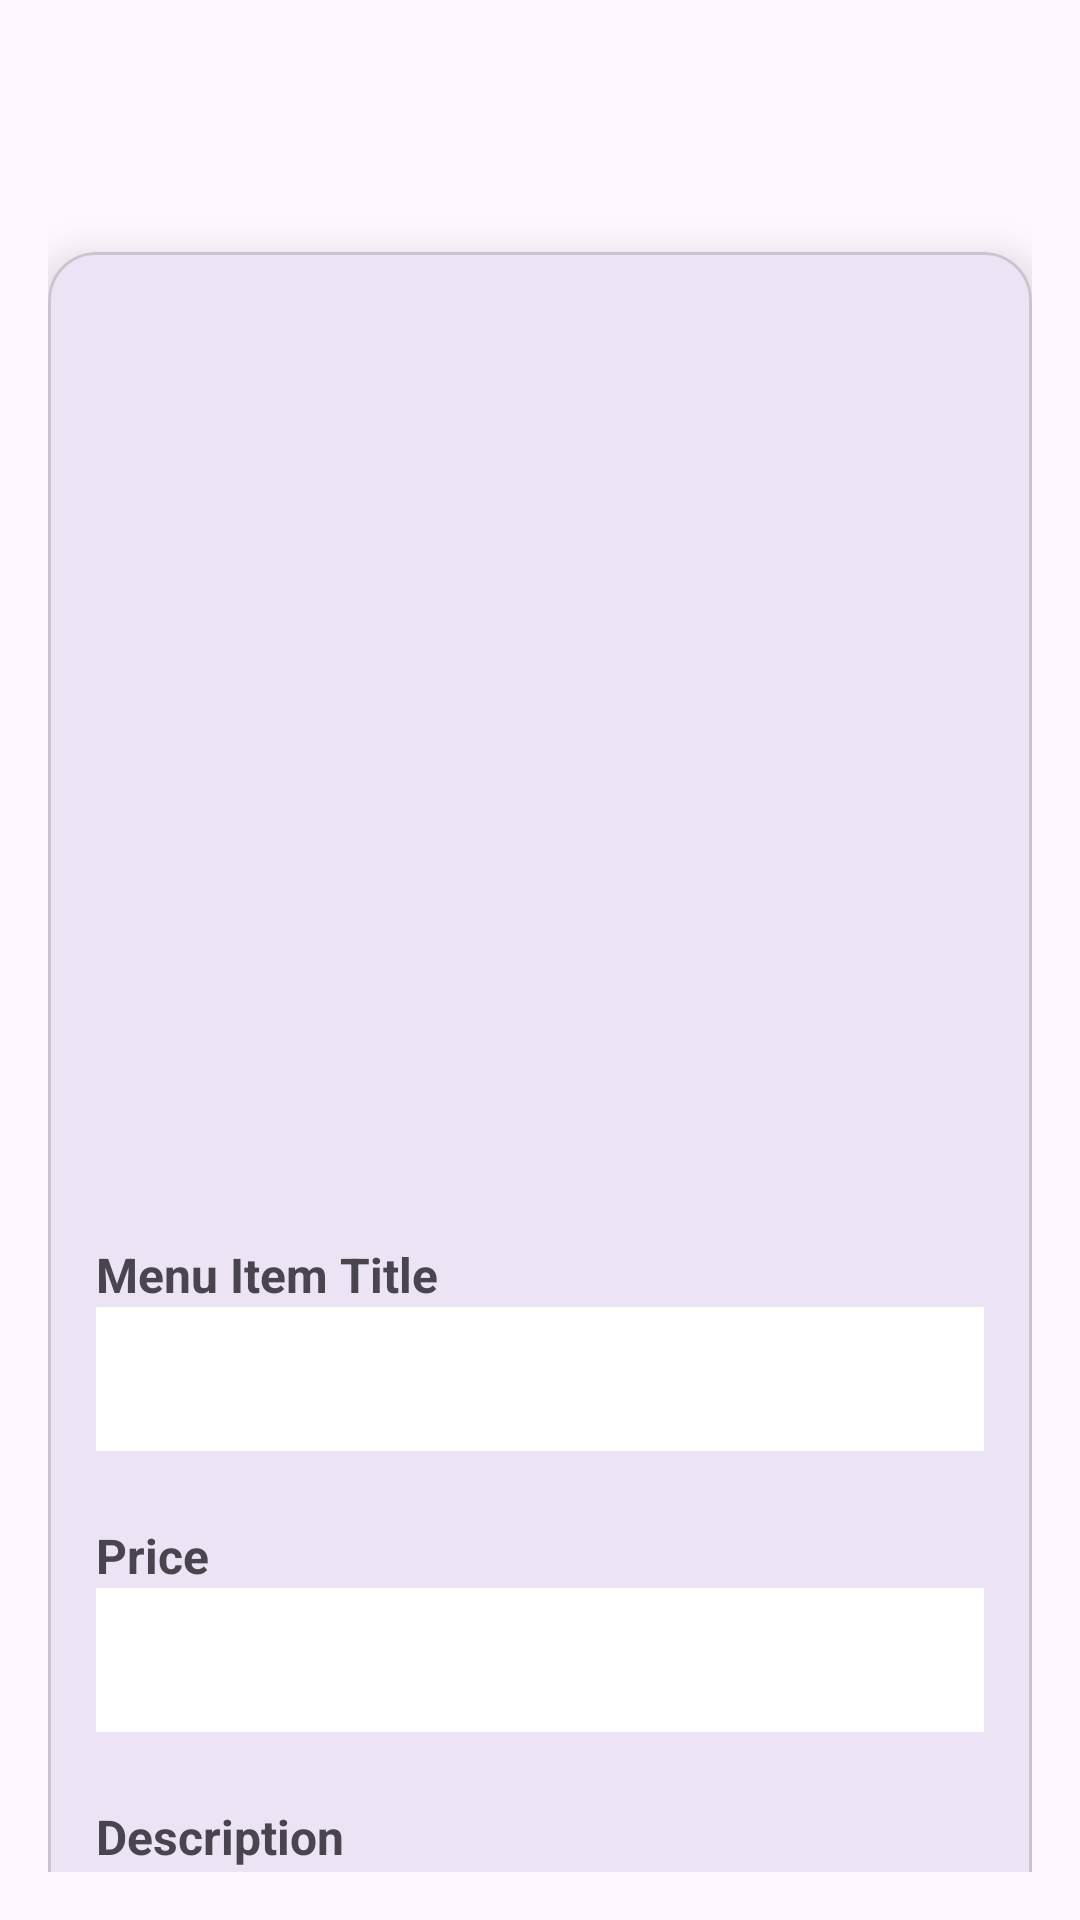

Produce the Android XML layout that renders to this screen, including the resource entries it uses.
<!-- AndroidManifest.xml: application theme Theme.RestaurantManager_App -->
<!-- res/layout/dialog_manage_menu.xml -->
<?xml version="1.0" encoding="utf-8"?>
<androidx.constraintlayout.widget.ConstraintLayout
    xmlns:android="http://schemas.android.com/apk/res/android"
    xmlns:app="http://schemas.android.com/apk/res-auto"
    android:id="@+id/main"
    android:layout_width="match_parent"
    android:layout_height="wrap_content"
    android:padding="16dp">

    
    <ImageButton
        android:id="@+id/manage_menu_closeButton"
        android:layout_width="48dp"
        android:layout_height="48dp"
        android:background="?attr/selectableItemBackgroundBorderless"
        android:contentDescription="Close"
        android:src="@drawable/close_vector_asset"
        app:layout_constraintEnd_toEndOf="parent"
        app:layout_constraintTop_toTopOf="parent"
        app:tint="@android:color/black"/>

    
    <com.google.android.material.card.MaterialCardView
        android:id="@+id/detailsCard"
        android:layout_width="0dp"
        android:layout_height="wrap_content"
        android:layout_marginTop="20dp"
        app:cardCornerRadius="16dp"
        app:cardElevation="8dp"
        app:layout_constraintEnd_toEndOf="parent"
        app:layout_constraintHorizontal_bias="0"
        app:layout_constraintStart_toStartOf="parent"
        app:layout_constraintTop_toBottomOf="@id/manage_menu_closeButton">

        <androidx.constraintlayout.widget.ConstraintLayout
            android:layout_width="match_parent"
            android:layout_height="wrap_content"
            android:padding="16dp">

            
            <ImageView
                android:id="@+id/itemImage"
                android:layout_width="0dp"
                android:layout_height="250dp"
                android:layout_marginTop="16dp"
                android:scaleType="fitCenter"
                android:adjustViewBounds="true"
                android:contentDescription="Menu item image"
                android:src="@drawable/prototype_image"
                app:layout_constraintEnd_toEndOf="parent"
                app:layout_constraintStart_toStartOf="parent"
                app:layout_constraintTop_toTopOf="parent" />

            
            <TextView
                android:id="@+id/itemTitle"
                android:layout_width="0dp"
                android:layout_height="wrap_content"
                android:layout_marginTop="48dp"
                android:text="Menu Item Title"
                android:textSize="16sp"
                android:textStyle="bold"
                app:layout_constraintEnd_toEndOf="parent"
                app:layout_constraintStart_toStartOf="parent"
                app:layout_constraintTop_toBottomOf="@id/itemImage" />

            <EditText
                android:id="@+id/titleInput"
                android:layout_width="match_parent"
                android:layout_height="48dp"
                android:background="@color/white"
                app:layout_constraintTop_toBottomOf="@id/itemTitle"
                app:layout_constraintStart_toStartOf="parent"/>


            
            <TextView
                android:id="@+id/itemPrice"
                android:layout_width="wrap_content"
                android:layout_height="wrap_content"
                android:layout_marginTop="24dp"
                android:text="Price"
                android:textSize="16sp"
                android:textStyle="bold"
                app:layout_constraintStart_toStartOf="parent"
                app:layout_constraintTop_toBottomOf="@id/titleInput" />

            <EditText
                android:id="@+id/priceInput"
                android:layout_width="match_parent"
                android:layout_height="48dp"
                android:background="@color/white"
                app:layout_constraintTop_toBottomOf="@id/itemPrice"
                app:layout_constraintStart_toStartOf="parent"/>

            
            <TextView
                android:id="@+id/itemDescription"
                android:layout_width="0dp"
                android:layout_height="wrap_content"
                android:layout_marginTop="24dp"
                android:text="Description"
                android:textStyle="bold"
                android:textSize="16sp"
                app:layout_constraintEnd_toEndOf="parent"
                app:layout_constraintStart_toStartOf="parent"
                app:layout_constraintTop_toBottomOf="@id/priceInput" />

            <EditText
                android:id="@+id/descriptionInput"
                android:layout_width="match_parent"
                android:layout_height="160dp"
                android:layout_marginTop="16dp"
                android:background="@color/white"
                android:padding="8dp"
                app:layout_constraintTop_toBottomOf="@id/itemDescription"
                app:layout_constraintStart_toStartOf="parent"/>

            <Button
                android:id="@+id/edit_saveButton"
                android:layout_width="wrap_content"
                android:layout_height="wrap_content"
                android:layout_marginTop="48dp"
                android:text="Edit"
                android:backgroundTint="@color/black"
                app:layout_constraintTop_toBottomOf="@id/descriptionInput"
                app:layout_constraintStart_toStartOf="parent">
            </Button>

            <Button
                android:id="@+id/cancel_deleteButton"
                android:layout_width="wrap_content"
                android:layout_height="wrap_content"
                android:layout_marginLeft="16dp"
                android:text="Delete"
                android:backgroundTint="#DB4813"
                app:layout_constraintTop_toTopOf="@id/edit_saveButton"
                app:layout_constraintStart_toEndOf="@id/edit_saveButton">
            </Button>

        </androidx.constraintlayout.widget.ConstraintLayout>

    </com.google.android.material.card.MaterialCardView>

</androidx.constraintlayout.widget.ConstraintLayout>
<!-- resources referenced by this layout -->
<resources>
  <color name="black">#FF000000</color>
  <color name="white">#FFFFFFFF</color>
  <style name="Theme.RestaurantManager_App" parent="Base.Theme.RestaurantManager_App" />
  <style name="Base.Theme.RestaurantManager_App" parent="Theme.Material3.DayNight.NoActionBar">
          
          
      </style>
</resources>
